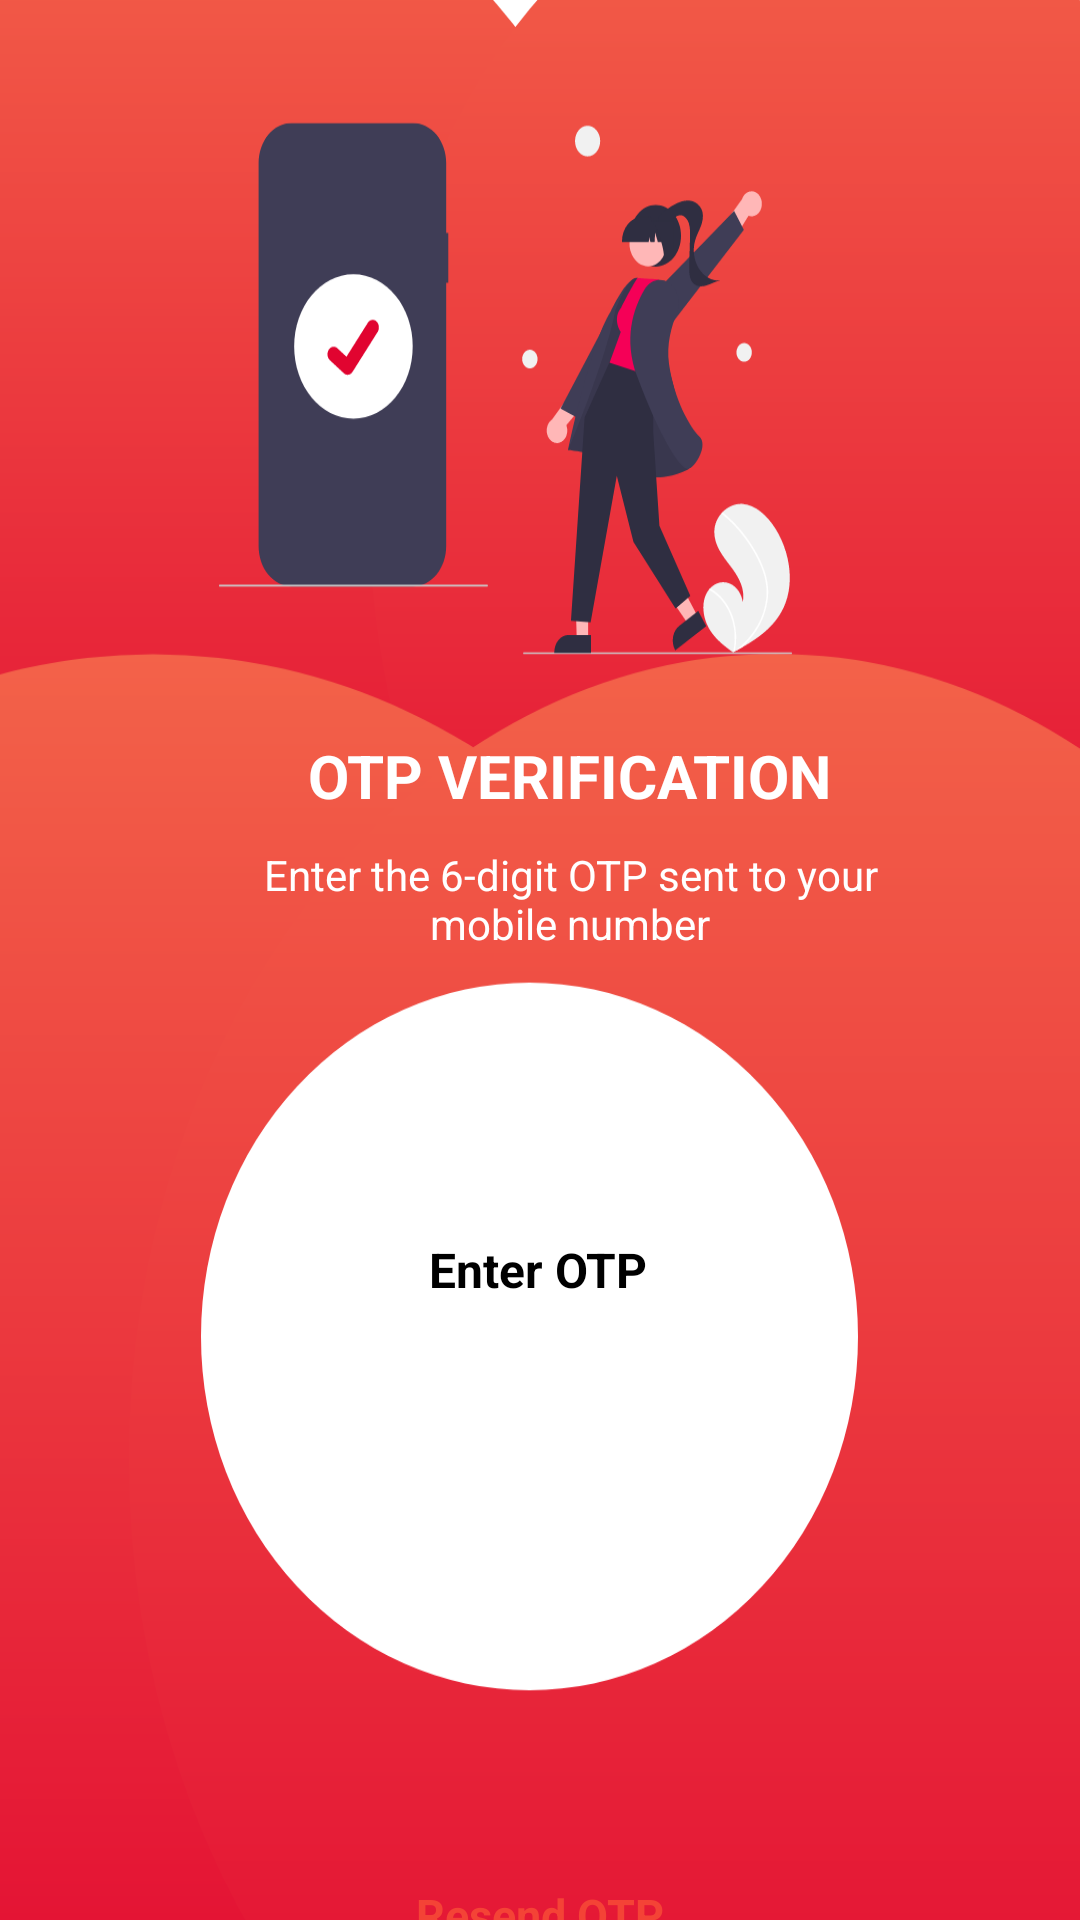

Write the Android layout XML for this screen, with the resource values it uses.
<!-- AndroidManifest.xml: application theme Theme.Dine2Destiny -->
<!-- res/layout/activity_verify_otpactivity.xml -->
<?xml version="1.0" encoding="utf-8"?>
<ScrollView xmlns:android="http://schemas.android.com/apk/res/android"
    xmlns:tools="http://schemas.android.com/tools"
    android:layout_width="match_parent"
    android:layout_height="match_parent"
    android:overScrollMode="never"
    android:scrollbars="none"
    tools:context=".VerifyOTPActivity">



    <LinearLayout
        android:layout_width="match_parent"
        android:layout_height="wrap_content"
        android:layout_marginTop="0dp"
        android:background="@drawable/u_otp"
        android:gravity="center_horizontal"
        android:orientation="vertical">


        <TextView
            android:layout_width="wrap_content"
            android:layout_height="wrap_content"
            android:layout_marginStart="10dp"
            android:layout_marginTop="245dp"
            android:text="OTP VERIFICATION"
            android:textColor="@color/white"
            android:textSize="20sp"
            android:textStyle="bold" />

        <TextView
            android:layout_width="match_parent"
            android:layout_height="wrap_content"
            android:layout_marginStart="60dp"
            android:layout_marginTop="10dp"
            android:layout_marginEnd="50dp"
            android:gravity="center"
            android:text="@string/enter_the_6_digit_otp_sent_to_your_mobile_number"
            android:textColor="@color/white"
            android:textSize="14sp" />

        <TextView
            android:id="@+id/textmobile"
            android:layout_width="match_parent"
            android:layout_height="wrap_content"
            android:layout_marginStart="60dp"
            android:layout_marginTop="2dp"
            android:layout_marginEnd="50dp"
            android:gravity="center"
            android:textColor="@color/black"
            android:textSize="14sp"
            android:textStyle="bold" />

        <EditText
            android:id="@+id/otpInput"
            android:layout_width="240dp"
            android:layout_height="60dp"
            android:layout_marginStart="-1dp"
            android:layout_marginTop="50dp"
            android:gravity="center"
            android:hint="Enter OTP"
            android:inputType="number"
            android:maxLength="6"
            android:paddingTop="10dp"
            android:textColor="@color/black"
            android:textSize="16sp"
            android:textStyle="bold"
            tools:ignore="LabelFor" />

        <LinearLayout
            android:layout_width="match_parent"
            android:layout_height="wrap_content"
            android:layout_marginTop="20dp"
            android:gravity="center"
            android:orientation="horizontal">
            <Button
                android:id="@+id/verifyOTP"
                android:layout_width="wrap_content"
                android:layout_height="wrap_content"
                android:layout_marginStart="10dp"
                android:layout_marginTop="8dp"
                android:backgroundTint="#4EA3F3"
                android:text="@string/verify"
                android:textColor="@color/white"
                android:textSize="16sp"
                android:textStyle="bold" />


        </LinearLayout>




        <Button
            android:id="@+id/resendOTP"
            android:layout_width="wrap_content"
            android:layout_height="wrap_content"
            android:layout_marginBottom="60dp"
            android:layout_marginTop="130dp"
            android:backgroundTint="@color/white"
            android:text="@string/resend_otp"
            android:textColor="@color/colorAccent"
            android:textSize="15sp"
            android:textStyle="bold" />

        <ProgressBar
            android:id="@+id/progressbar"
            android:layout_width="40dp"
            android:layout_height="40dp"
            android:layout_gravity="center"
            android:visibility="gone" />


    </LinearLayout>


</ScrollView>
<!-- resources referenced by this layout -->
<resources>
  <color name="black">#FF000000</color>
  <color name="colorAccent">#F44336</color>
  <color name="white">#FFFFFFFF</color>
  <!-- drawable u_otp: vector/xml drawable (drawable, 14084 chars, omitted) -->
  <string name="enter_the_6_digit_otp_sent_to_your_mobile_number">Enter the 6-digit OTP sent to your mobile number</string>
  <string name="resend_otp">Resend OTP</string>
  <string name="verify">Verify</string>
  <style name="Theme.Dine2Destiny" parent="Base.Theme.Dine2Destiny" />
  <style name="Base.Theme.Dine2Destiny" parent="Theme.Material3.Light.NoActionBar">
          
          
          <item name="android:statusBarColor" tools:targetApi="1">@color/colorBlack</item>
          <item name="android:navigationBarColor">@color/colorBlack</item>
      </style>
  <color name="colorBlack">#000000</color>
</resources>
